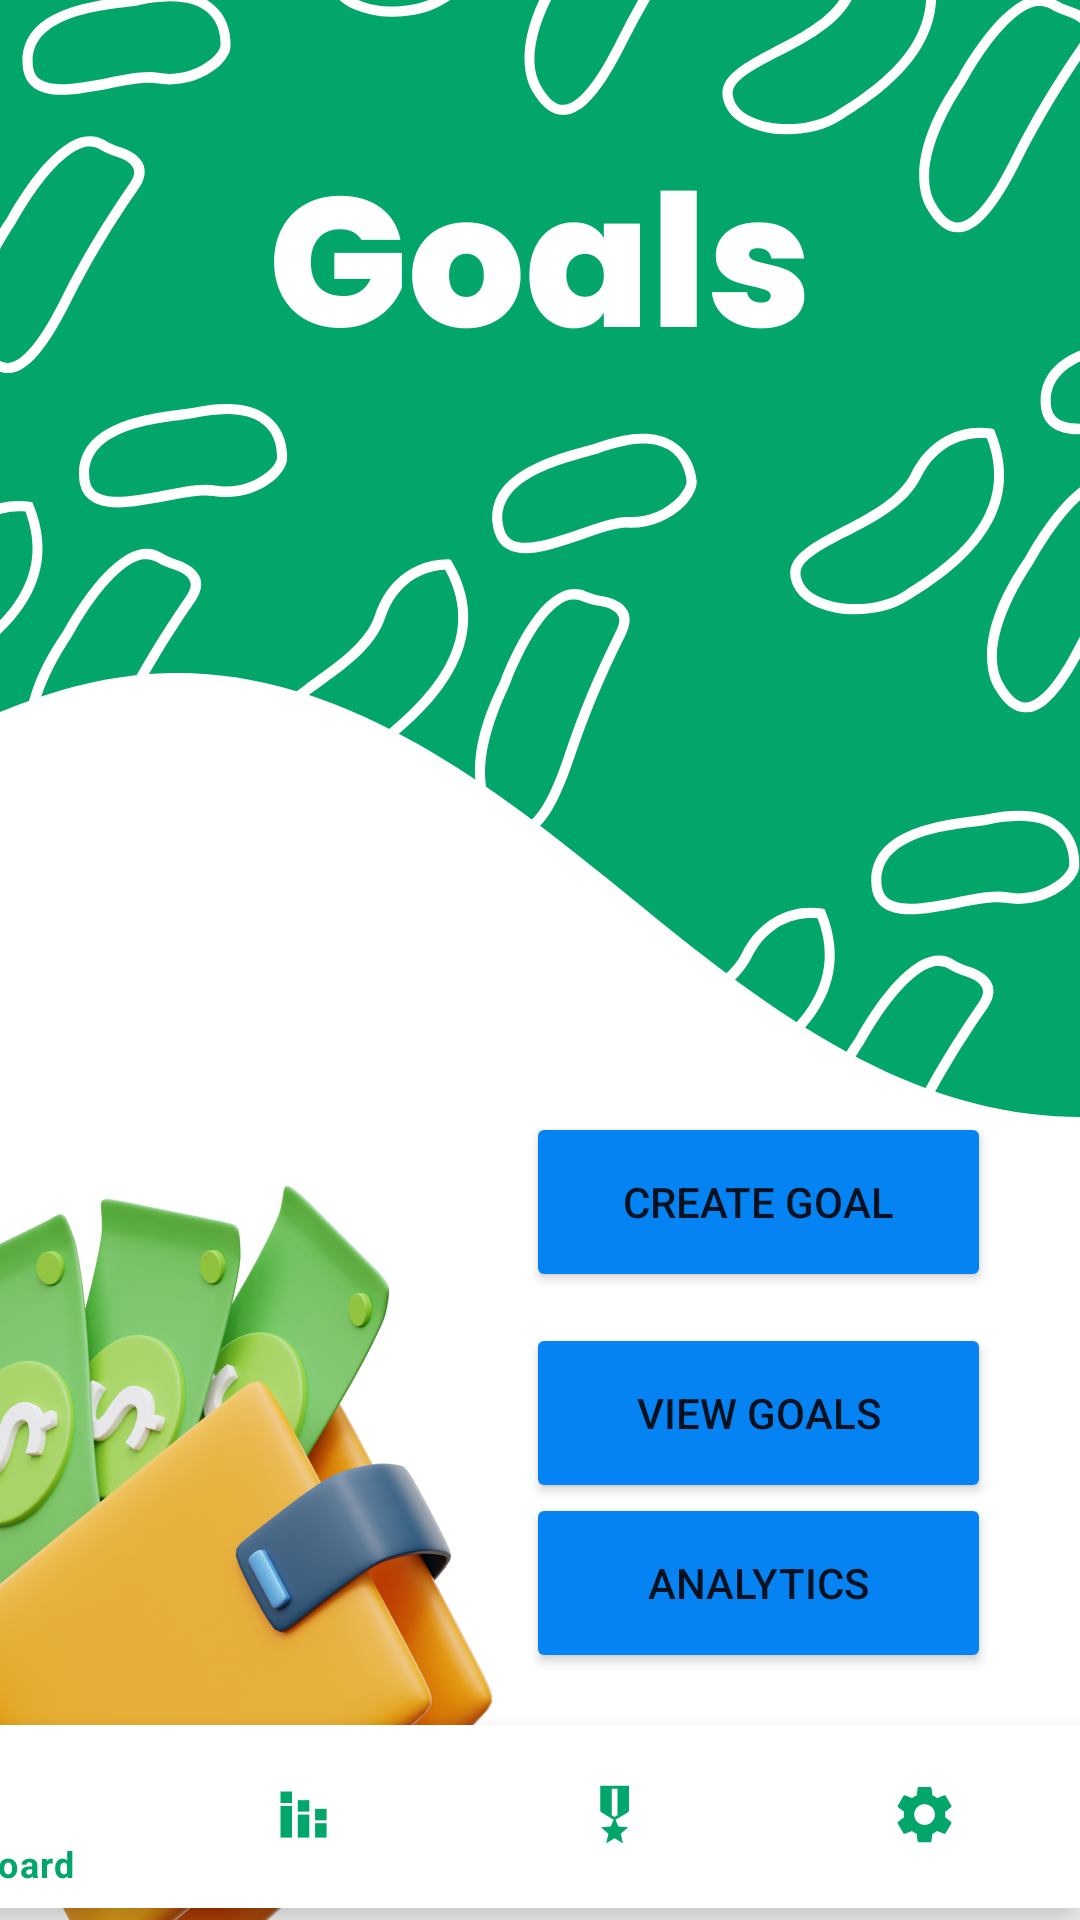

Write the Android layout XML for this screen, with the resource values it uses.
<!-- AndroidManifest.xml: application theme Theme.MADProject -->
<!-- res/layout/activity_goal_main.xml -->
<?xml version="1.0" encoding="utf-8"?>
<androidx.constraintlayout.widget.ConstraintLayout xmlns:android="http://schemas.android.com/apk/res/android"
    xmlns:app="http://schemas.android.com/apk/res-auto"
    xmlns:tools="http://schemas.android.com/tools"
    android:layout_width="match_parent"
    android:layout_height="match_parent"
    tools:context=".MainActivitygoal">

    <ImageView
        android:id="@+id/imageView"
        android:layout_width="wrap_content"
        android:layout_height="wrap_content"
        android:scaleType="centerCrop"
        app:layout_constraintBottom_toBottomOf="parent"
        app:layout_constraintEnd_toEndOf="parent"
        app:layout_constraintStart_toStartOf="parent"
        app:layout_constraintTop_toTopOf="parent"
        app:srcCompat="@drawable/home" />

    <Button
        android:id="@+id/create_goal_button"
        android:layout_width="155dp"
        android:layout_height="60dp"
        android:backgroundTint="#0583F2"
        android:text="Create Goal"
        app:cornerRadius="15dp"
        app:iconTint="#AE2727"
        app:layout_constraintBottom_toBottomOf="parent"
        app:layout_constraintEnd_toEndOf="parent"
        app:layout_constraintHorizontal_bias="0.855"
        app:layout_constraintStart_toStartOf="parent"
        app:layout_constraintTop_toTopOf="parent"
        app:layout_constraintVertical_bias="0.639" />

    <Button
        android:id="@+id/view_goals_button"
        android:layout_width="155dp"
        android:layout_height="60dp"
        android:backgroundTint="#0583F2"
        android:text="View Goals"
        app:cornerRadius="15dp"
        app:layout_constraintBottom_toBottomOf="parent"
        app:layout_constraintEnd_toEndOf="parent"
        app:layout_constraintHorizontal_bias="0.855"
        app:layout_constraintStart_toStartOf="parent"
        app:layout_constraintTop_toBottomOf="@+id/create_goal_button"
        app:layout_constraintVertical_bias="0.069" />

    <Button
        android:id="@+id/analytics_button"
        android:layout_width="155dp"
        android:layout_height="60dp"
        android:backgroundTint="#0583F2"
        android:text="Analytics"
        app:cornerRadius="15dp"
        app:layout_constraintBottom_toBottomOf="parent"
        app:layout_constraintEnd_toEndOf="parent"
        app:layout_constraintHorizontal_bias="0.855"
        app:layout_constraintStart_toStartOf="parent"
        app:layout_constraintTop_toTopOf="parent"
        app:layout_constraintVertical_bias="0.858" />

    <com.google.android.material.bottomnavigation.BottomNavigationView
        android:id="@+id/navbar"
        android:layout_width="414dp"
        android:layout_height="61dp"
        android:layout_alignParentBottom="true"
        android:layout_marginBottom="4dp"
        app:itemIconTint="@drawable/sssss"
        app:itemTextColor="@drawable/sssss"
        app:layout_constraintBottom_toBottomOf="parent"
        app:layout_constraintEnd_toEndOf="parent"
        app:layout_constraintHorizontal_bias="1.0"
        app:layout_constraintStart_toStartOf="parent"
        app:layout_constraintVertical_bias="1.0"
        app:menu="@menu/menu"
        tools:ignore="MissingConstraints">


    </com.google.android.material.bottomnavigation.BottomNavigationView>


</androidx.constraintlayout.widget.ConstraintLayout>
<!-- resources referenced by this layout -->
<resources>
  <!-- drawable home: png bitmap (drawable, 423342 bytes) -->
  <!-- drawable sssss (drawable) -->
  <?xml version="1.0" encoding="utf-8"?>
  <selector xmlns:android="http://schemas.android.com/apk/res/android">
  
      <item
          android:color="@color/btn_Green"
          android:state_selected="true"/>
  
      <item
          android:color="@color/btn_Green"
          android:state_selected="false"/>
  
  </selector>
  <style name="Theme.MADProject" parent="Theme.MaterialComponents.DayNight.NoActionBar">
          
          <item name="colorPrimary">@color/my_custom_color_green</item>
          <item name="colorPrimaryVariant">@color/my_custom_color_green</item>
          <item name="colorOnPrimary">@color/white</item>
          
          <item name="colorSecondary">@color/my_custom_color_green</item>
          <item name="colorSecondaryVariant">@color/my_custom_color_green</item>
          <item name="colorOnSecondary">@color/black</item>
          
          <item name="android:statusBarColor" tools:targetApi="l">@color/background_green</item>
          
      </style>
  <color name="btn_Green">#03A66A</color>
  <color name="my_custom_color_green">#03a66a</color>
  <color name="white">#FFFFFFFF</color>
  <color name="black">#FF000000</color>
  <color name="background_green">#03A66A</color>
</resources>
